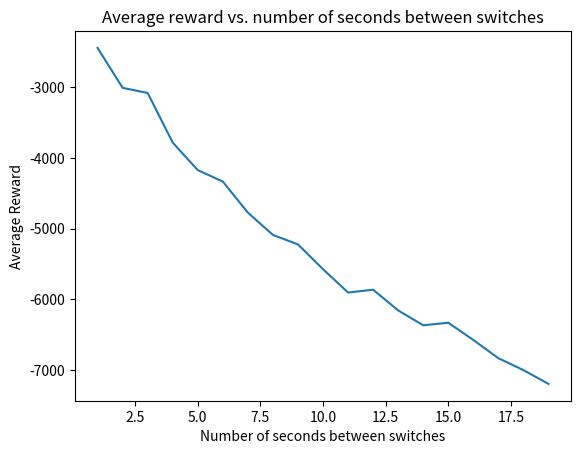

Write the Python code that produced this figure.
import matplotlib.pyplot as plt

def viz(fname, dict):
    plt.close()
    x = list(range(1, len(dict.keys()) + 1))
    y = [0] * len(dict.keys())
    for k, v in dict.items():
        y[k-1] = v
    plt.ylabel('Average Reward')
    plt.xlabel('Number of seconds between switches')
    plt.title('Average reward vs. number of seconds between switches')
    plt.plot(x, y)
    plt.savefig(fname, dpi = 300)



heuristic_turn = {1: -1739.8266666666666, 2: -2312.1433333333334, 3: -1515.8766666666668, 4: -2629.3233333333333, 5: -3042.2266666666665, 6: -2627.14, 7: -3382.4, 8: -3802.2166666666667, 9: -3633.4133333333334}
heuristic_no_turn = {1: -625.8133333333334, 2: -716.88, 3: -508.83, 4: -674.4033333333333, 5: -812.7066666666667, 6: -824.4433333333334, 7: -935.7966666666666, 8: -1022.56, 9: -1106.4866666666667}
random_no_turn = {1: -2444.988, 2: -3009.224, 3: -3081.722, 4: -3783.52, 5: -4172.338, 6: -4333.644, 7: -4773.258, 8: -5088.336, 9: -5222.27, 10: -5572.84, 11: -5902.216, 12: -5862.642, 13: -6155.434, 14: -6365.33, 15: -6329.346, 16: -6572.954, 17: -6831.094, 18: -6998.68, 19: -7194.192}
random_turn = {1: -6304.344, 2: -7087.886, 3: -6817.528, 4: -7893.234, 5: -8475.418, 6: -8452.066, 7: -9189.74, 8: -9542.984, 9: -9491.508, 10: -10085.662, 11: -10400.088, 12: -10311.108, 13: -10559.504, 14: -10788.376, 15: -10580.808, 16: -10866.998, 17: -11219.266, 18: -11504.246, 19: -11730.942}

viz('hturn.png', heuristic_turn)
viz('hnoturn.png', heuristic_no_turn)
viz('rturn.png', random_turn)
viz('rnoturn.png', random_no_turn)
